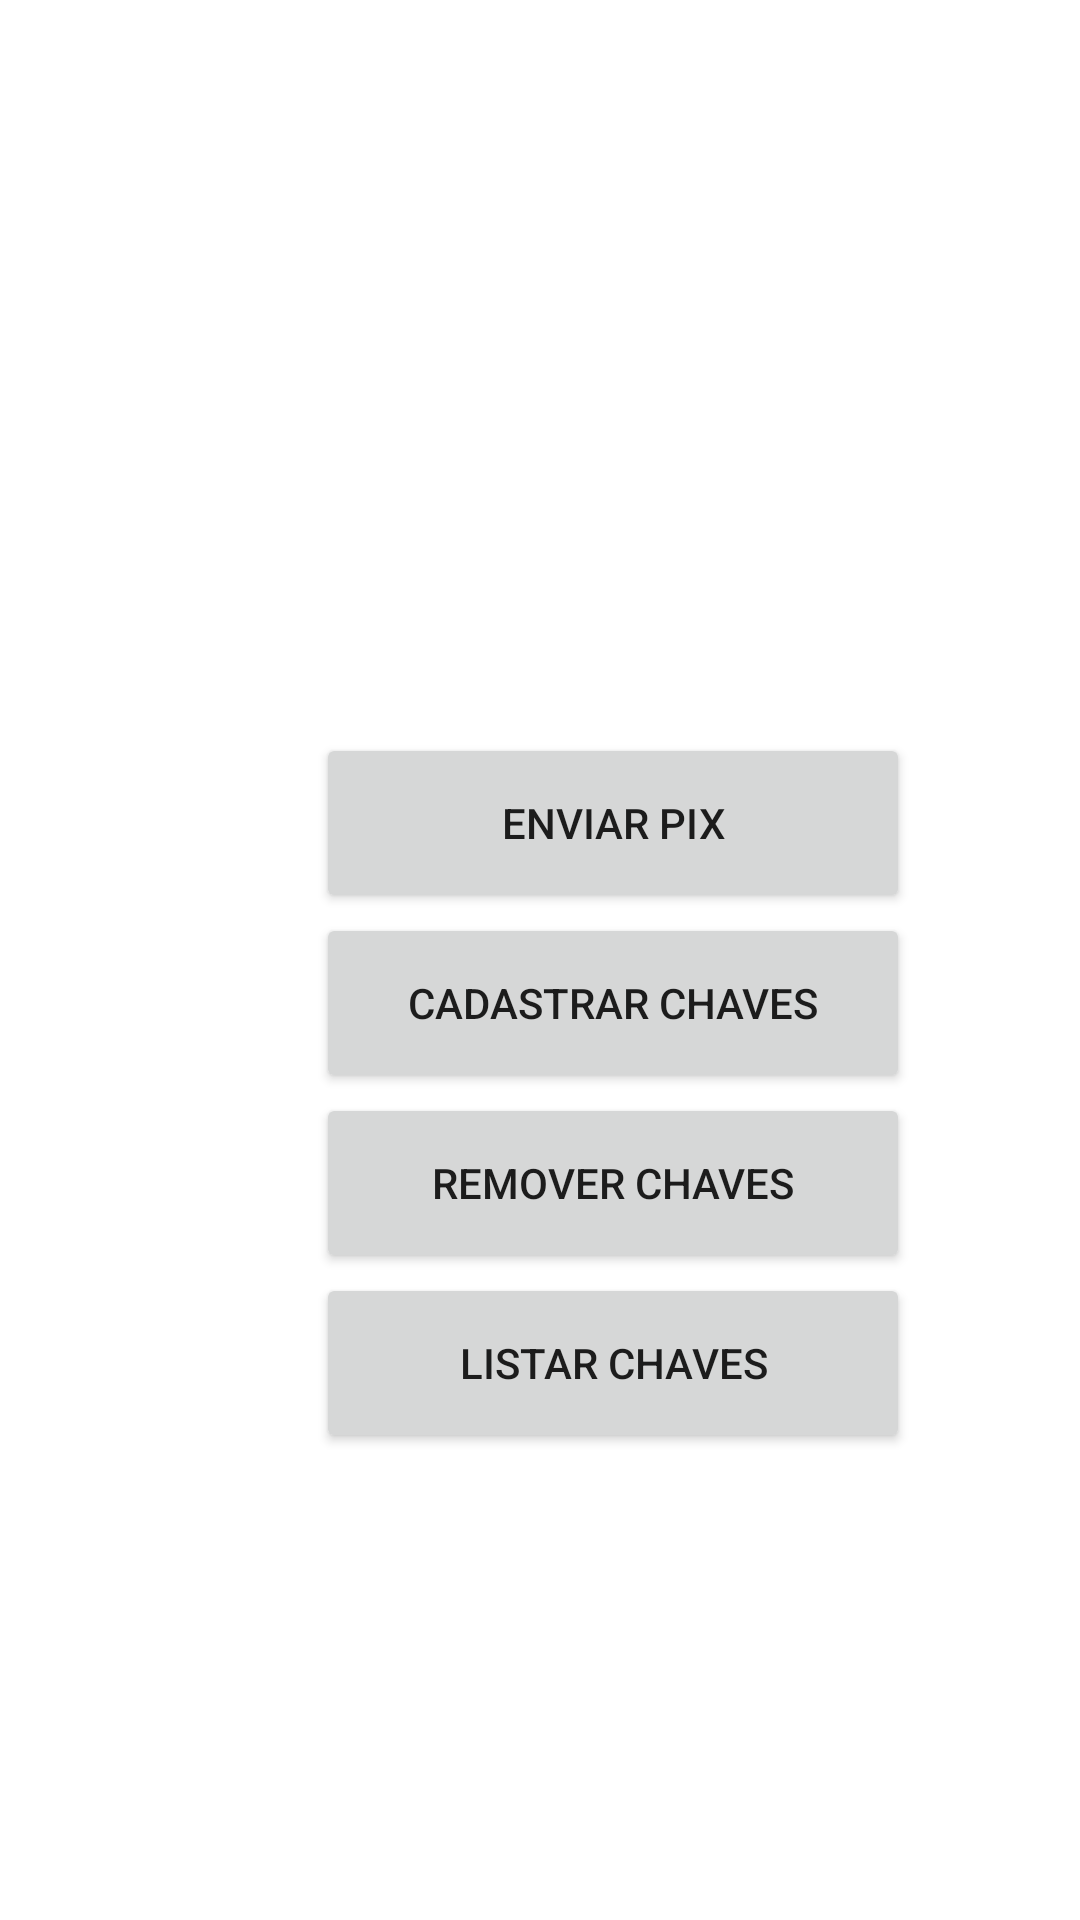

Here is an Android app screen rendered from its layout file. Give the layout XML and the strings, colors and styles it references.
<!-- AndroidManifest.xml: application theme Theme.ContaApplication -->
<!-- res/layout/activity_modulo_pix.xml -->
<?xml version="1.0" encoding="utf-8"?>
<androidx.constraintlayout.widget.ConstraintLayout xmlns:android="http://schemas.android.com/apk/res/android"
    xmlns:app="http://schemas.android.com/apk/res-auto"
    xmlns:tools="http://schemas.android.com/tools"
    android:id="@+id/main"
    android:layout_width="match_parent"
    android:layout_height="match_parent"
    tools:context=".ModuloPixActivity">

    <LinearLayout
        android:layout_width="409dp"
        android:layout_height="729dp"
        android:gravity="center"
        android:orientation="vertical"
        tools:layout_editor_absoluteX="1dp"
        tools:layout_editor_absoluteY="1dp">

        <Button
            android:id="@+id/button8"
            android:layout_width="198dp"
            android:layout_height="60dp"
            android:onClick="EnviarPix"
            android:text="Enviar Pix"
            app:cornerRadius="16dp" />

        <Button
            android:id="@+id/button10"
            android:layout_width="198dp"
            android:layout_height="60dp"
            android:onClick="cadastrarChave"
            android:text="cadastrar chaves"
            app:cornerRadius="16dp" />

        <Button
            android:id="@+id/button9"
            android:layout_width="198dp"
            android:layout_height="60dp"
            android:onClick="RemoverChave"
            android:text="remover chaves"
            app:cornerRadius="16dp" />

        <Button
            android:id="@+id/button13"
            android:layout_width="198dp"
            android:layout_height="60dp"
            android:onClick="ListarChave"
            android:text="listar chaves"
            app:cornerRadius="16dp" />

    </LinearLayout>
</androidx.constraintlayout.widget.ConstraintLayout>
<!-- resources referenced by this layout -->
<resources>
  <style name="Theme.ContaApplication" parent="Theme.MaterialComponents.DayNight.DarkActionBar">
          
          <item name="colorPrimary">@color/purple_500</item>
          <item name="colorPrimaryVariant">@color/purple_700</item>
          <item name="colorOnPrimary">@color/white</item>
          
          <item name="colorSecondary">@color/teal_200</item>
          <item name="colorSecondaryVariant">@color/teal_700</item>
          <item name="colorOnSecondary">@color/black</item>
          
          <item name="android:statusBarColor">?attr/colorPrimaryVariant</item>
          
      </style>
  <!-- not gathered from this repository: default colours our renderer supplied (Android Studio template values) -->
  <color name="purple_500">#FF6200EE</color>
  <color name="purple_700">#FF3700B3</color>
  <color name="teal_200">#FF03DAC5</color>
  <color name="teal_700">#FF018786</color>
  <color name="black">#FF000000</color>
  <color name="white">#FFFFFFFF</color>
</resources>
